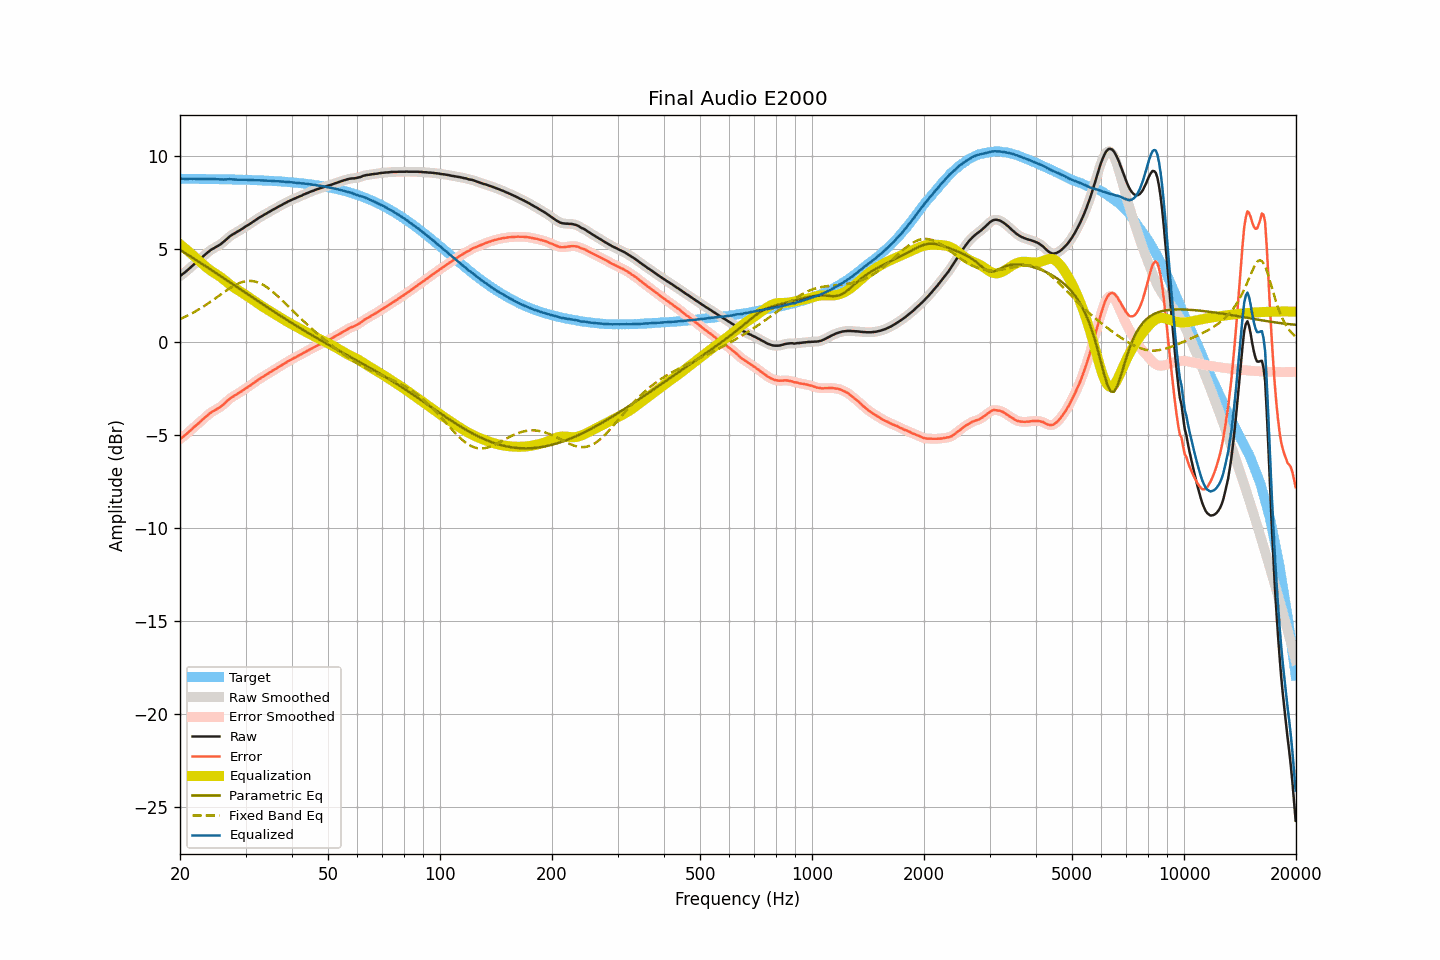

The file beside this chart, header and first rows:
frequency, raw, smoothed, error, error_smoothed, equalization, parametric_eq, fixed_band_eq, equalized_raw, equalized_smoothed, target
20.00, 3.53, 3.53, -5.22, -5.22, 5.23, 4.93, 1.22, 8.76, 8.76, 8.75
20.20, 3.59, 3.59, -5.16, -5.16, 5.16, 4.88, 1.25, 8.75, 8.75, 8.75
20.40, 3.66, 3.65, -5.09, -5.10, 5.09, 4.83, 1.29, 8.75, 8.74, 8.75
20.61, 3.72, 3.72, -5.03, -5.03, 5.02, 4.77, 1.33, 8.74, 8.74, 8.75
20.81, 3.79, 3.79, -4.96, -4.95, 4.95, 4.72, 1.37, 8.74, 8.74, 8.75
21.02, 3.87, 3.87, -4.88, -4.88, 4.87, 4.66, 1.42, 8.74, 8.74, 8.75
21.23, 3.95, 3.95, -4.80, -4.80, 4.80, 4.61, 1.46, 8.75, 8.75, 8.75
21.44, 4.02, 4.02, -4.72, -4.72, 4.73, 4.55, 1.51, 8.75, 8.75, 8.75
21.66, 4.10, 4.10, -4.65, -4.64, 4.65, 4.50, 1.55, 8.75, 8.75, 8.75
21.87, 4.18, 4.18, -4.56, -4.57, 4.57, 4.44, 1.60, 8.75, 8.75, 8.74
22.09, 4.25, 4.25, -4.49, -4.49, 4.49, 4.39, 1.65, 8.74, 8.74, 8.74
22.31, 4.33, 4.33, -4.41, -4.41, 4.41, 4.33, 1.70, 8.74, 8.74, 8.74
22.54, 4.40, 4.40, -4.34, -4.34, 4.34, 4.28, 1.75, 8.73, 8.74, 8.74
22.76, 4.48, 4.48, -4.26, -4.26, 4.26, 4.22, 1.80, 8.74, 8.74, 8.74
22.99, 4.56, 4.56, -4.18, -4.18, 4.18, 4.17, 1.86, 8.74, 8.74, 8.74
23.22, 4.63, 4.63, -4.11, -4.11, 4.10, 4.11, 1.91, 8.73, 8.74, 8.74
23.45, 4.71, 4.71, -4.03, -4.03, 4.03, 4.05, 1.97, 8.74, 8.74, 8.74
23.69, 4.78, 4.78, -3.96, -3.96, 3.96, 4.00, 2.03, 8.74, 8.74, 8.74
23.92, 4.85, 4.85, -3.88, -3.88, 3.89, 3.94, 2.09, 8.74, 8.74, 8.74
24.16, 4.92, 4.91, -3.81, -3.82, 3.83, 3.88, 2.15, 8.75, 8.74, 8.73
24.40, 4.97, 4.97, -3.76, -3.76, 3.77, 3.83, 2.21, 8.74, 8.74, 8.73
24.65, 5.02, 5.02, -3.71, -3.71, 3.71, 3.77, 2.27, 8.73, 8.74, 8.73
24.89, 5.07, 5.07, -3.66, -3.66, 3.66, 3.71, 2.33, 8.73, 8.73, 8.73
25.14, 5.12, 5.12, -3.61, -3.61, 3.61, 3.65, 2.39, 8.73, 8.73, 8.73
25.39, 5.17, 5.17, -3.56, -3.56, 3.55, 3.60, 2.46, 8.72, 8.72, 8.73
25.65, 5.22, 5.22, -3.51, -3.50, 3.49, 3.54, 2.52, 8.71, 8.72, 8.73
25.91, 5.29, 5.28, -3.44, -3.44, 3.43, 3.48, 2.58, 8.72, 8.71, 8.72
26.16, 5.35, 5.35, -3.37, -3.37, 3.36, 3.42, 2.64, 8.71, 8.71, 8.72
26.43, 5.43, 5.43, -3.29, -3.29, 3.29, 3.37, 2.70, 8.72, 8.72, 8.72
26.69, 5.51, 5.51, -3.21, -3.21, 3.21, 3.31, 2.76, 8.72, 8.72, 8.72
26.96, 5.59, 5.59, -3.13, -3.13, 3.14, 3.25, 2.82, 8.73, 8.73, 8.72
27.23, 5.66, 5.66, -3.06, -3.06, 3.07, 3.19, 2.88, 8.73, 8.73, 8.72
27.50, 5.72, 5.72, -2.99, -3.00, 3.01, 3.13, 2.93, 8.73, 8.73, 8.71
27.77, 5.77, 5.77, -2.94, -2.94, 2.95, 3.08, 2.98, 8.72, 8.72, 8.71
28.05, 5.82, 5.82, -2.89, -2.89, 2.89, 3.02, 3.03, 8.71, 8.71, 8.71
28.33, 5.87, 5.87, -2.84, -2.84, 2.83, 2.96, 3.07, 8.70, 8.70, 8.71
28.62, 5.92, 5.92, -2.79, -2.79, 2.78, 2.90, 3.12, 8.70, 8.70, 8.71
28.90, 5.97, 5.97, -2.73, -2.73, 2.73, 2.84, 3.15, 8.70, 8.70, 8.70
29.19, 6.02, 6.02, -2.68, -2.68, 2.67, 2.79, 3.18, 8.69, 8.70, 8.70
29.48, 6.08, 6.08, -2.62, -2.62, 2.62, 2.73, 3.21, 8.70, 8.70, 8.70
29.78, 6.14, 6.14, -2.56, -2.56, 2.56, 2.67, 3.23, 8.70, 8.70, 8.70
30.08, 6.20, 6.20, -2.50, -2.50, 2.50, 2.61, 3.25, 8.70, 8.70, 8.69
30.38, 6.25, 6.25, -2.44, -2.44, 2.44, 2.55, 3.26, 8.69, 8.69, 8.69
30.68, 6.30, 6.30, -2.39, -2.39, 2.38, 2.50, 3.27, 8.68, 8.69, 8.69
30.99, 6.36, 6.36, -2.33, -2.33, 2.32, 2.44, 3.27, 8.68, 8.68, 8.69
31.30, 6.42, 6.42, -2.26, -2.26, 2.26, 2.38, 3.26, 8.68, 8.68, 8.68
31.61, 6.48, 6.48, -2.20, -2.20, 2.20, 2.32, 3.25, 8.68, 8.68, 8.68
31.93, 6.54, 6.54, -2.14, -2.14, 2.14, 2.27, 3.22, 8.68, 8.68, 8.68
32.24, 6.59, 6.59, -2.08, -2.08, 2.08, 2.21, 3.20, 8.67, 8.68, 8.67
32.57, 6.65, 6.65, -2.02, -2.02, 2.02, 2.15, 3.17, 8.67, 8.67, 8.67
32.89, 6.70, 6.70, -1.97, -1.97, 1.97, 2.09, 3.13, 8.67, 8.67, 8.67
33.22, 6.75, 6.75, -1.91, -1.91, 1.91, 2.04, 3.09, 8.66, 8.66, 8.66
33.55, 6.80, 6.80, -1.86, -1.86, 1.86, 1.98, 3.04, 8.66, 8.66, 8.66
33.89, 6.85, 6.85, -1.80, -1.80, 1.80, 1.92, 2.99, 8.65, 8.65, 8.65
34.23, 6.90, 6.90, -1.75, -1.75, 1.75, 1.87, 2.93, 8.65, 8.65, 8.65
34.57, 6.95, 6.95, -1.70, -1.70, 1.70, 1.81, 2.87, 8.65, 8.64, 8.65
34.92, 7.00, 7.00, -1.64, -1.64, 1.64, 1.75, 2.80, 8.64, 8.64, 8.64
35.27, 7.05, 7.05, -1.59, -1.59, 1.59, 1.70, 2.73, 8.64, 8.64, 8.64
35.62, 7.10, 7.10, -1.53, -1.53, 1.53, 1.64, 2.66, 8.63, 8.63, 8.63
35.97, 7.14, 7.14, -1.49, -1.48, 1.48, 1.58, 2.59, 8.62, 8.63, 8.63
... 635 more rows
